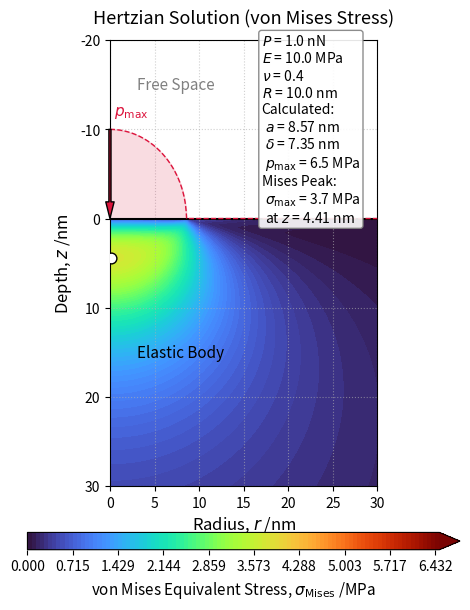

Here is the Python script that generated this plot:
# ヘルツ接触解（円柱座標系 r >= 0 における von Mises 等価応力）

import os
import numpy as np
import matplotlib.pyplot as plt

# 1. 物理定数および計算条件の設定 (ナノスケール)
P = 1.0e-9          # 全荷重: 1 nN
E = 10.0e6          # ヤング率: 10 MPa
nu = 0.40           # ポアソン比
R_probe = 10.0e-9   # 球の半径: 10 nm

# 2. 絶対的な等高線基準の計算（nu=0.5 の delta を絶対基準として固定）
nu_base = 0.5
E_star_base = E / (1.0 - nu_base**2)
a_base = (3.0 * P * R_probe / (4.0 * E_star_base))**(1.0 / 3.0)
delta_base = a_base**2 / R_probe

# 現在のポアソン比 nu における実際の弾性諸元
E_star = E / (1.0 - nu**2)
a_SI = (3.0 * P * R_probe / (4.0 * E_star))**(1.0 / 3.0)
delta_SI = a_SI**2 / R_probe
p0 = 3.0 * P / (2.0 * np.pi * a_SI**2)

# 3. 計算領域の設定 (単位: nm)
a_nm = a_SI * 1e9
r_vec = np.linspace(0, 30, 300)   # r=0 を含む厳密なグリッド
z_vec = np.linspace(0, 30, 300)   # 深さ 30 nm 固定

# グリッドの作成
R_mesh, Z_mesh = np.meshgrid(r_vec, z_vec)

# 各メッシュ点の物理量をm単位に換算
r_SI = R_mesh * 1e-9
z_SI = Z_mesh * 1e-9

# 4. 幾何学空間パラメータ xi (正の実根) の計算
r_safe_xi = np.where((r_SI == 0) & (z_SI == 0), 1e-20, r_SI)
z_safe_xi = np.where((r_SI == 0) & (z_SI == 0), 1e-20, z_SI)

B = a_SI**2 - r_safe_xi**2 - z_safe_xi**2
xi = 0.5 * (-B + np.sqrt(B**2 + 4.0 * a_SI**2 * z_safe_xi**2))
xi_safe = np.where(xi < 1e-25, 1e-25, xi) # ゼロ割り防御壁
sqrt_xi = np.sqrt(xi_safe)

# 5. 4応力成分の厳密内部計算 (Pa単位)
common_factor = (3.0 * P) / (2.0 * np.pi * a_SI**3)

# ① 垂直応力 σ_z (代数形式はプラスとして計算)
denom_z = sqrt_xi * (xi_safe**2 + a_SI**2 * z_safe_xi**2)
sigma_z = p0 * (a_SI**2 * z_safe_xi**3) / denom_z

# ② ラジアル応力 σ_r (4分割型)
r_div = np.where(r_SI < 1e-15, 1e-15, r_SI)
f_1 = ((1.0 - 2.0 * nu) * a_SI**3) / (3.0 * r_div**2) * (1.0 - (z_safe_xi**3) / (xi_safe * sqrt_xi))
f_1 = np.where(R_mesh == 0, 0.0, f_1) # 💡 中心軸上の数値誤差バーストを厳密ゼロ化防壁で迎撃
f_2 = (1.0 + nu) * z_safe_xi * (np.arctan(a_SI / sqrt_xi) - a_SI / sqrt_xi)
f_3 = (nu * a_SI**3 * z_safe_xi) / (sqrt_xi * (a_SI**2 + xi_safe))
f_4 = - (z_safe_xi * a_SI**3 * sqrt_xi * (xi_safe - z_safe_xi**2)) / ((xi_safe**2 + a_SI**2 * z_safe_xi**2) * (a_SI**2 + xi_safe))
sigma_r = common_factor * (f_1 + f_2 + f_3 + f_4)

# ③ 周方向応力 σ_θ ((1-ν)括り出し3大パーツ型)
g_1 = - f_1
g_2 = f_2
g_3 = ((1.0 - nu) * a_SI**3 * z_safe_xi) / (sqrt_xi * (a_SI**2 + xi_safe))
sigma_theta = common_factor * (g_1 + g_2 + g_3)

# ④ 剪断応力 τ_rz (幾何核集中型)
denom_tau = (xi_safe**2 + a_SI**2 * z_safe_xi**2) * (a_SI**2 + xi_safe)
h_1 = - (r_safe_xi * a_SI**3 * (z_safe_xi**2) * sqrt_xi) / denom_tau
tau_rz = common_factor * h_1

# ─── 最表面(z=0)の解析的極限上書き ───
mask_surface = (Z_mesh == 0)
idx_inside = (R_mesh <= a_nm) & mask_surface
r_inside_SI = r_SI[idx_inside]
sigma_r_surf_inside = np.zeros_like(r_inside_SI)

r_zero_mask = (r_inside_SI == 0)
sigma_r_surf_inside[r_zero_mask] = -p0 * (0.5 + nu)
r_nonzero = r_inside_SI[~r_zero_mask]
sigma_r_surf_inside[~r_zero_mask] = -p0 * (np.sqrt(1.0 - (r_nonzero / a_SI)**2) - 
    ((1.0 - 2.0 * nu) / 3.0) * (a_SI**2 / r_nonzero**2) * (1.0 - (1.0 - (r_nonzero / a_SI)**2)**1.5))

idx_outside = (R_mesh > a_nm) & mask_surface
sigma_r_surf_outside = p0 * (1.0 - 2.0 * nu) / 3.0 * (a_SI**2 / r_SI[idx_outside]**2)

sigma_z[mask_surface] = np.where(R_mesh[mask_surface] <= a_nm, p0 * np.sqrt(1.0 - (r_SI[mask_surface] / a_SI)**2), 0.0)
sigma_r[idx_inside] = sigma_r_surf_inside
sigma_r[idx_outside] = sigma_r_surf_outside
sigma_theta[idx_inside] = sigma_r_surf_inside
sigma_theta[idx_outside] = -sigma_r_surf_outside
tau_rz[mask_surface] = 0.0

# 中心軸上 (r = 0) の等方バインドの完全維持
mask_axis = (R_mesh == 0)
sigma_theta[mask_axis] = sigma_r[mask_axis]
tau_rz[mask_axis] = 0.0

# σ_z を物理的な真の符号である「圧縮＝負」に反転させてからMisesのブラケットに流し込む！
sigma_z_physical = -sigma_z
sigma_z_physical[mask_surface] = -np.where(R_mesh[mask_surface] <= a_nm, p0 * np.sqrt(1.0 - (r_SI[mask_surface] / a_SI)**2), 0.0)

mises_bracket = (sigma_r - sigma_theta)**2 + (sigma_theta - sigma_z_physical)**2 + (sigma_z_physical - sigma_r)**2
sigma_mises_Pa = np.sqrt(0.5 * mises_bracket + 3.0 * tau_rz**2)
sigma_mises_MPa = sigma_mises_Pa / 1e6

# 7. 可視化
fig, ax = plt.subplots(figsize=(4.8, 6.4))
ax.set_aspect('equal')

p0_MPa = p0 / 1e6
vmax_val = p0_MPa
levels_setting = np.linspace(0.0, vmax_val, 101)

contour = ax.contourf(R_mesh, Z_mesh, sigma_mises_MPa, levels=levels_setting, cmap='turbo', extend='max', zorder=1)

# 内部ピーク
max_idx = np.unravel_index(np.argmax(sigma_mises_MPa), sigma_mises_MPa.shape)
r_peak_nm = R_mesh[max_idx]
z_peak_nm = Z_mesh[max_idx]
mises_max_val = sigma_mises_MPa[max_idx]
ax.scatter(r_peak_nm, z_peak_nm, color='white', marker='o', s=60, edgecolors='black', linewidths=1.0, zorder=5, label='Yield Initiation Peak')

# カラーバーを下側に配置
cbar = fig.colorbar(contour, ax=ax, orientation='horizontal', pad=0.08, aspect=25)
cbar.set_label('von Mises Equivalent Stress, $\sigma_{\mathrm{Mises}}$ /MPa', fontsize=11)

# ヘルツ面圧の描画
pressure_scale = 10.0  
r_plot = np.linspace(0, 30, 500)
p_profile = np.zeros_like(r_plot)

mask_inside_plot = r_plot <= a_nm
p_profile[mask_inside_plot] = pressure_scale * np.sqrt(1.0 - (r_plot[mask_inside_plot] / a_nm)**2)

ax.plot(r_plot, -p_profile, color='crimson', linewidth=1.0, ls='--', label='Hertz Pressure Profile', zorder=4)
ax.fill_between(r_plot, 0, -p_profile, color='crimson', alpha=0.15, zorder=3)

# 頂点への補助矢印とラベル
ax.annotate('', xy=(0, 0), xytext=(0, -pressure_scale),
            arrowprops=dict(facecolor='crimson', shrink=0, width=1.5, headwidth=6), zorder=4)
ax.text(0.5, -pressure_scale - 2, '$p_{\mathrm{max}}$', color='crimson', ha='left', va='center', fontsize=11, zorder=4)

ax.axhline(0, color='black', linewidth=1.5, linestyle='-', zorder=3)    
ax.plot([0, a_nm], [0, 0], color='black', linewidth=0.5, label='Contact Zone', zorder=4)

ax.text(3, -15, 'Free Space', color='gray', fontsize=11, ha='left', va='center', zorder=3)
ax.text(3, 15, 'Elastic Body', color='black', fontsize=11, ha='left', va='center', zorder=3)

# パラメータ表示 (Mises最大値情報を追記)
delta_nm_current = delta_SI * 1e9
param_text = (
    f"$P$ = {P*1e9:.1f} nN\n"
    f"$E$ = {E/1e6:.1f} MPa\n"
    f"$\\nu$ = {nu:.1f}\n"
    f"$R$ = {R_probe*1e9:.1f} nm\n"
    f"Calculated:\n"
    f" $a$ = {a_nm:.2f} nm\n"
    f" $\\delta$ = {delta_nm_current:.2f} nm\n"
    f" $p_{{\mathrm{{max}}}}$ = {p0_MPa:.1f} MPa\n"
    f"Mises Peak:\n"
    f" $\sigma_{{\mathrm{{max}}}}$ = {mises_max_val:.1f} MPa\n"
    f" at $z$ = {z_peak_nm:.2f} nm"
)
props = dict(boxstyle='round,pad=0.2', facecolor='white', edgecolor='gray', alpha=0.9)
ax.text(17, -10, param_text, transform=ax.transData, fontsize=10,
        verticalalignment='center', horizontalalignment='left', bbox=props, zorder=5)

ax.set_title('Hertzian Solution (von Mises Stress)', fontsize=13, pad=12)
ax.set_xlabel('Radius, $r$ /nm', fontsize=12)
ax.set_ylabel('Depth, $z$ /nm', fontsize=12)
ax.set_xlim(0, 30)
ax.set_ylim(-20, 30)  
ax.invert_yaxis()  
ax.grid(True, linestyle=':', alpha=0.6, zorder=0)

os.makedirs('./png', exist_ok=True)
plt.tight_layout()
fig.savefig('./png/Hertz_Mises.png', dpi=300, bbox_inches='tight')

plt.show()
